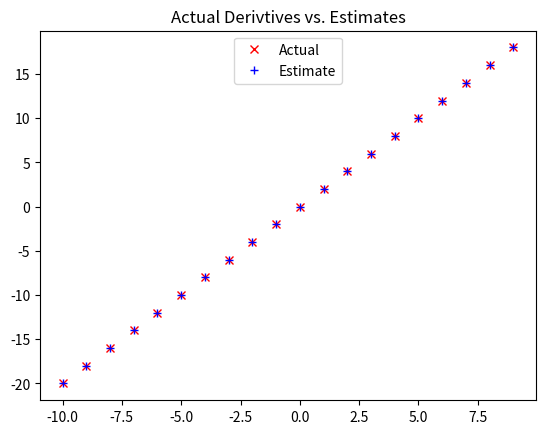

Source code (Python):
# -*- coding: utf-8 -*-
"""
Created on Thu Jan  3 17:23:00 2019

[redacted]
"""
"""Estimating the gradient"""
from functools import partial
import matplotlib.pyplot as plt

def difference_quotient(f, x, h):
    return (f(x + h) - f(x)) / h #as h approaches zero

def square(x):
    return x * x

def derivative(x):
    return 2 * x

derivative_estimate = partial(difference_quotient, square, h=0.00001)

#plot to show they 're basically the same

x = range(-10, 10)
plt.title("Actual Derivtives vs. Estimates")
plt.plot(x, list(map(derivative, x)), 'rx', label='Actual')
plt.plot(x, list(map(derivative_estimate, x)), 'b+', label='Estimate')
plt.legend(loc=9)
plt.show()

def partial_derivative_quotent(f, v, i, h):
    """compute the ith partial difference quotent of f at v"""
    w = [v_j + (h if j == i else 0)
    for j, v_j in enumerate(v)]
    return (f(w) - f(v)) / h

def estimte_gradient(f, v, h=0.00001):
    return [partial_derivative_quotent(f, v, i, h)
            for i, _ in enumerte(v)]